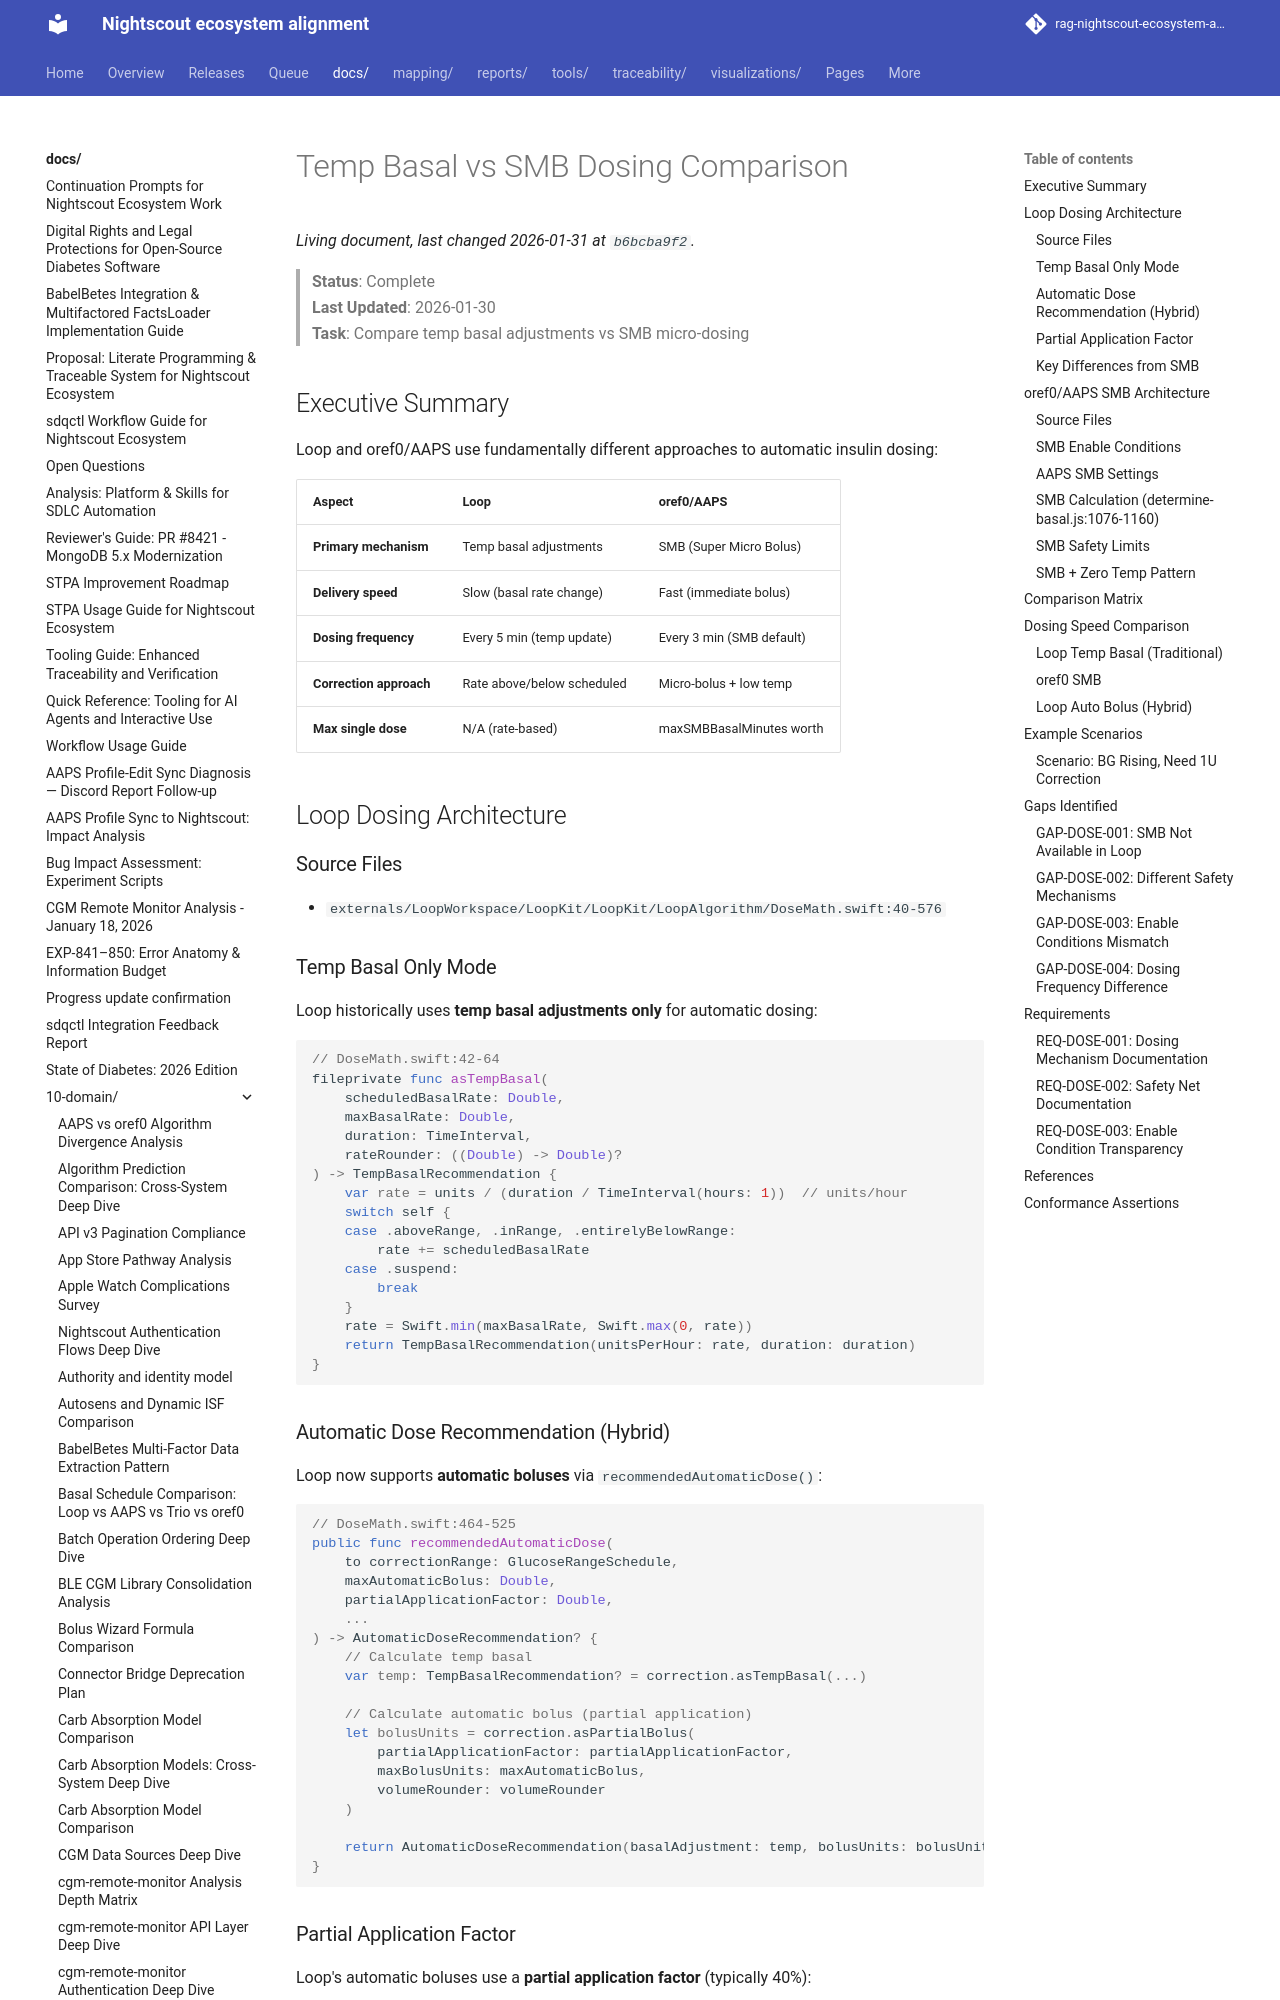

repository: bewest/rag-nightscout-ecosystem-alignment · page: docs/10-domain/temp-basal-vs-smb-comparison.html · generator: mkdocs

# Temp Basal vs SMB Dosing Comparison

> **Status**: Complete  
> **Last Updated**: 2026-01-30  
> **Task**: Compare temp basal adjustments vs SMB micro-dosing

## Executive Summary

Loop and oref0/AAPS use fundamentally different approaches to automatic insulin dosing:

| Aspect | Loop | oref0/AAPS |
|--------|------|------------|
| **Primary mechanism** | Temp basal adjustments | SMB (Super Micro Bolus) |
| **Delivery speed** | Slow (basal rate change) | Fast (immediate bolus) |
| **Dosing frequency** | Every 5 min (temp update) | Every 3 min (SMB default) |
| **Correction approach** | Rate above/below scheduled | Micro-bolus + low temp |
| **Max single dose** | N/A (rate-based) | maxSMBBasalMinutes worth |

## Loop Dosing Architecture

### Source Files
- `externals/LoopWorkspace/LoopKit/LoopKit/LoopAlgorithm/DoseMath.swift:40-576`

### Temp Basal Only Mode

Loop historically uses **temp basal adjustments only** for automatic dosing:

```swift
// DoseMath.swift:42-64
fileprivate func asTempBasal(
    scheduledBasalRate: Double,
    maxBasalRate: Double,
    duration: TimeInterval,
    rateRounder: ((Double) -> Double)?
) -> TempBasalRecommendation {
    var rate = units / (duration / TimeInterval(hours: 1))  // units/hour
    switch self {
    case .aboveRange, .inRange, .entirelyBelowRange:
        rate += scheduledBasalRate
    case .suspend:
        break
    }
    rate = Swift.min(maxBasalRate, Swift.max(0, rate))
    return TempBasalRecommendation(unitsPerHour: rate, duration: duration)
}
```

### Automatic Dose Recommendation (Hybrid)

Loop now supports **automatic boluses** via `recommendedAutomaticDose()`:

```swift
// DoseMath.swift:464-525
public func recommendedAutomaticDose(
    to correctionRange: GlucoseRangeSchedule,
    maxAutomaticBolus: Double,
    partialApplicationFactor: Double,
    ...
) -> AutomaticDoseRecommendation? {
    // Calculate temp basal
    var temp: TempBasalRecommendation? = correction.asTempBasal(...)
    
    // Calculate automatic bolus (partial application)
    let bolusUnits = correction.asPartialBolus(
        partialApplicationFactor: partialApplicationFactor,
        maxBolusUnits: maxAutomaticBolus,
        volumeRounder: volumeRounder
    )
    
    return AutomaticDoseRecommendation(basalAdjustment: temp, bolusUnits: bolusUnits)
}
```
